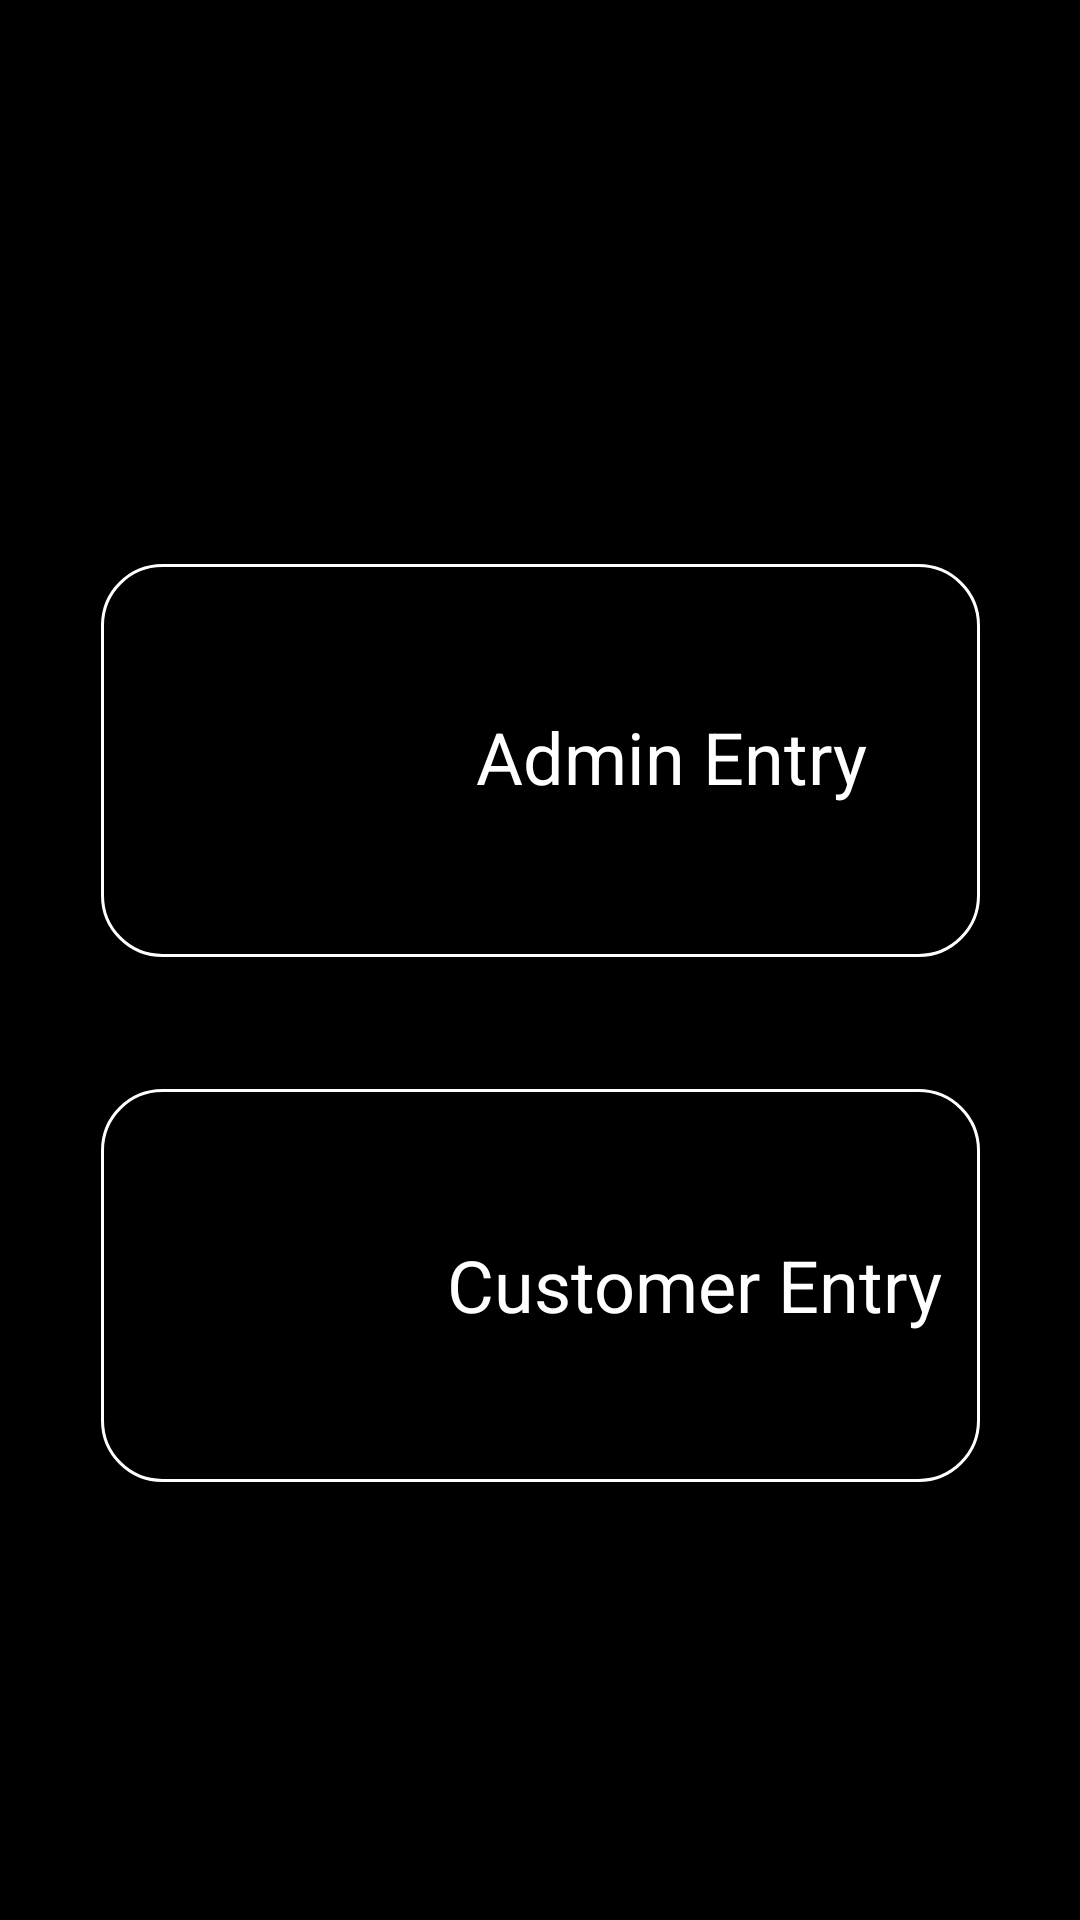

Here is an Android app screen rendered from its layout file. Give the layout XML and the strings, colors and styles it references.
<!-- AndroidManifest.xml: application theme AppTheme -->
<!-- res/layout/activity_header.xml -->
<?xml version="1.0" encoding="utf-8"?>
<androidx.constraintlayout.widget.ConstraintLayout xmlns:android="http://schemas.android.com/apk/res/android"
    xmlns:app="http://schemas.android.com/apk/res-auto"
    xmlns:tools="http://schemas.android.com/tools"
    android:layout_width="match_parent"
    android:layout_height="match_parent"
    android:background="@android:color/black"
    tools:context=".HeaderActivity">

    <androidx.constraintlayout.widget.ConstraintLayout
        android:id="@+id/layout1"
        android:layout_width="293dp"
        android:layout_height="131dp"
        android:layout_marginTop="188dp"
        android:background="@drawable/rectangle"
        app:layout_constraintEnd_toEndOf="parent"
        app:layout_constraintStart_toStartOf="parent"
        app:layout_constraintTop_toTopOf="parent">

        <ImageView
            android:id="@+id/lay1img"
            android:layout_width="110dp"
            android:layout_height="116dp"
            android:layout_marginTop="7dp"
            android:layout_marginEnd="9dp"
            android:layout_marginRight="9dp"
            app:layout_constraintEnd_toStartOf="@+id/lay1text"
            app:layout_constraintStart_toStartOf="parent"
            app:layout_constraintTop_toTopOf="parent"
            app:srcCompat="@drawable/ic_baseline_person_24_white"
            tools:ignore="VectorDrawableCompat" />

        <TextView
            android:id="@+id/lay1text"
            android:layout_width="wrap_content"
            android:layout_height="wrap_content"
            android:layout_marginStart="9dp"
            android:layout_marginLeft="9dp"
            android:layout_marginTop="48dp"
            android:layout_marginEnd="41dp"
            android:layout_marginRight="41dp"
            android:text="Admin Entry"
            android:textColor="@android:color/white"
            android:textSize="24sp"
            app:layout_constraintEnd_toEndOf="parent"
            app:layout_constraintStart_toEndOf="@+id/lay1img"
            app:layout_constraintTop_toTopOf="parent" />

    </androidx.constraintlayout.widget.ConstraintLayout>

    <androidx.constraintlayout.widget.ConstraintLayout
        android:id="@+id/layout2"
        android:layout_width="293dp"
        android:layout_height="131dp"
        android:layout_marginTop="44dp"
        android:background="@drawable/rectangle"
        app:layout_constraintEnd_toEndOf="parent"
        app:layout_constraintStart_toStartOf="parent"
        app:layout_constraintTop_toBottomOf="@+id/layout1">

        <ImageView
            android:id="@+id/lay2img"
            android:layout_width="110dp"
            android:layout_height="116dp"
            android:layout_marginTop="4dp"
            android:layout_marginEnd="1dp"
            android:layout_marginRight="1dp"
            app:layout_constraintEnd_toStartOf="@+id/textView6"
            app:layout_constraintStart_toStartOf="parent"
            app:layout_constraintTop_toTopOf="parent"
            app:srcCompat="@drawable/ic_baseline_people_24" />

        <TextView
            android:id="@+id/textView6"
            android:layout_width="wrap_content"
            android:layout_height="wrap_content"
            android:layout_marginStart="1dp"
            android:layout_marginLeft="1dp"
            android:layout_marginTop="49dp"
            android:layout_marginEnd="11dp"
            android:layout_marginRight="11dp"
            android:text="Customer Entry"
            android:textColor="@android:color/white"
            android:textSize="24sp"
            app:layout_constraintEnd_toEndOf="parent"
            app:layout_constraintStart_toEndOf="@+id/lay2img"
            app:layout_constraintTop_toTopOf="parent" />
    </androidx.constraintlayout.widget.ConstraintLayout>
</androidx.constraintlayout.widget.ConstraintLayout>
<!-- resources referenced by this layout -->
<resources>
  <!-- drawable rectangle (drawable) -->
  <shape xmlns:android="http://schemas.android.com/apk/res/android"
      android:shape="rectangle">
  
      <corners android:bottomLeftRadius="20dp"
          android:bottomRightRadius="20dp"
          android:topLeftRadius="20dp"
          android:topRightRadius="20dp"/>
      <stroke android:color="@android:color/white"
          android:width="1dp"/>
  
  </shape>
  <style name="AppTheme" parent="Theme.AppCompat.Light.DarkActionBar">
          
          <item name="colorPrimary">@color/colorPrimary</item>
          <item name="colorPrimaryDark">@color/colorPrimaryDark</item>
          <item name="colorAccent">@color/colorAccent</item>
      </style>
  <!-- not gathered from this repository: default colours our renderer supplied (Android Studio template values) -->
  <color name="colorPrimary">#FF6200EE</color>
  <color name="colorPrimaryDark">#FF3700B3</color>
  <color name="colorAccent">#FF03DAC5</color>
</resources>
